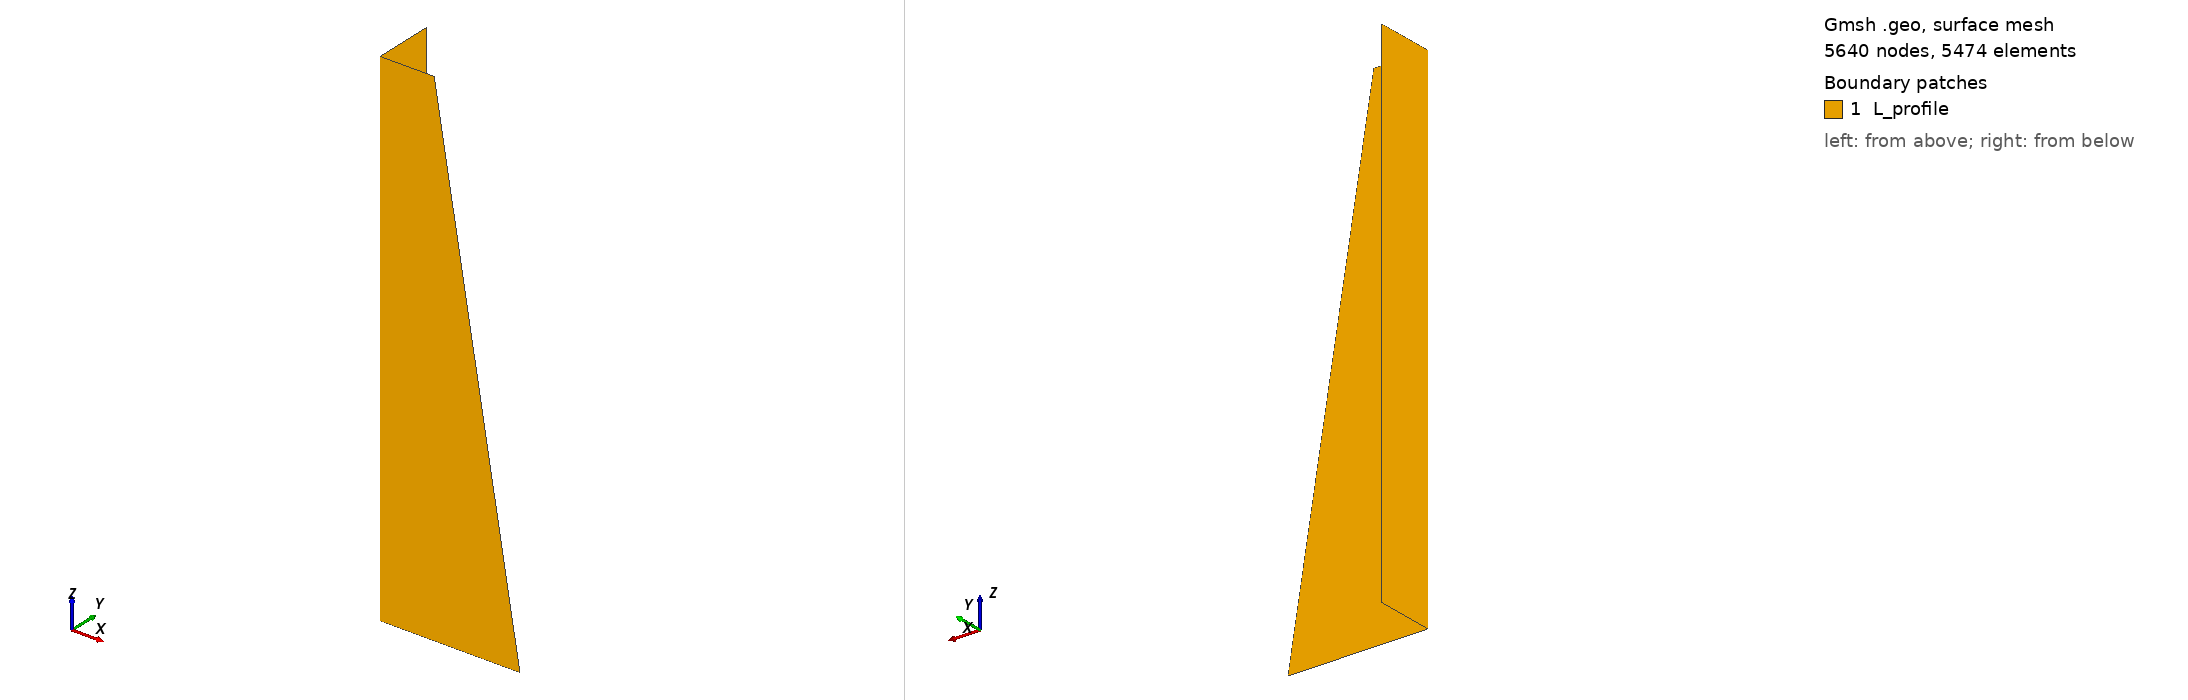

Gmsh geometry script, surface-meshed: 5640 nodes, 5474 surface elements. Boundary patches (legend numbers): 1 L_profile. Left view from above one corner, right view from below the opposite corner. Legend entries are the model's physical surfaces. The drawing asked Gmsh for element sizes between 1% and 20% of the model's largest extent; the script's own settings can give other sizes.

=== L_profile.geo (drawn) ===
Point(1)={-0.05,-0.05,-0.05};
Point(2)={-0.05,-0.05+0.07,-0.05};
Point(3)={-0.05,-0.05+0.07,-0.05+0.595};
Point(4)={-0.05,-0.05     ,-0.05+0.595};
Point(5)={-0.05+0.163,-0.05,-0.05};
Point(6)={-0.05+0.063,-0.05,-0.05+0.595};
//+
Line(1) = {1, 2};
//+
Line(2) = {2, 3};
//+
Line(3) = {3, 4};
//+
Line(4) = {4, 1};
//+
Line(5) = {1, 5};
//+
Line(6) = {5, 6};
//+
Line(7) = {6, 4};
//+
Transfinite Curve {1, 3} = 15 Using Progression 1;
//+
Transfinite Curve {2, 4, 6} = 120 Using Progression 1;
//+
Transfinite Curve {5, 7} = 33 Using Progression 1;
//+
Curve Loop(1) = {2, 3, 4, 1};
//+
Plane Surface(1) = {1};
//+
Curve Loop(2) = {4, 5, 6, 7};
//+
Plane Surface(2) = {2};
//+
Transfinite Surface {1} = {1, 2, 3, 4};
//+
Transfinite Surface {2} = {5, 1, 4, 6};
//+
Recombine Surface {2, 1};
//+
Physical Surface("L_profile", 8) = {1, 2};
